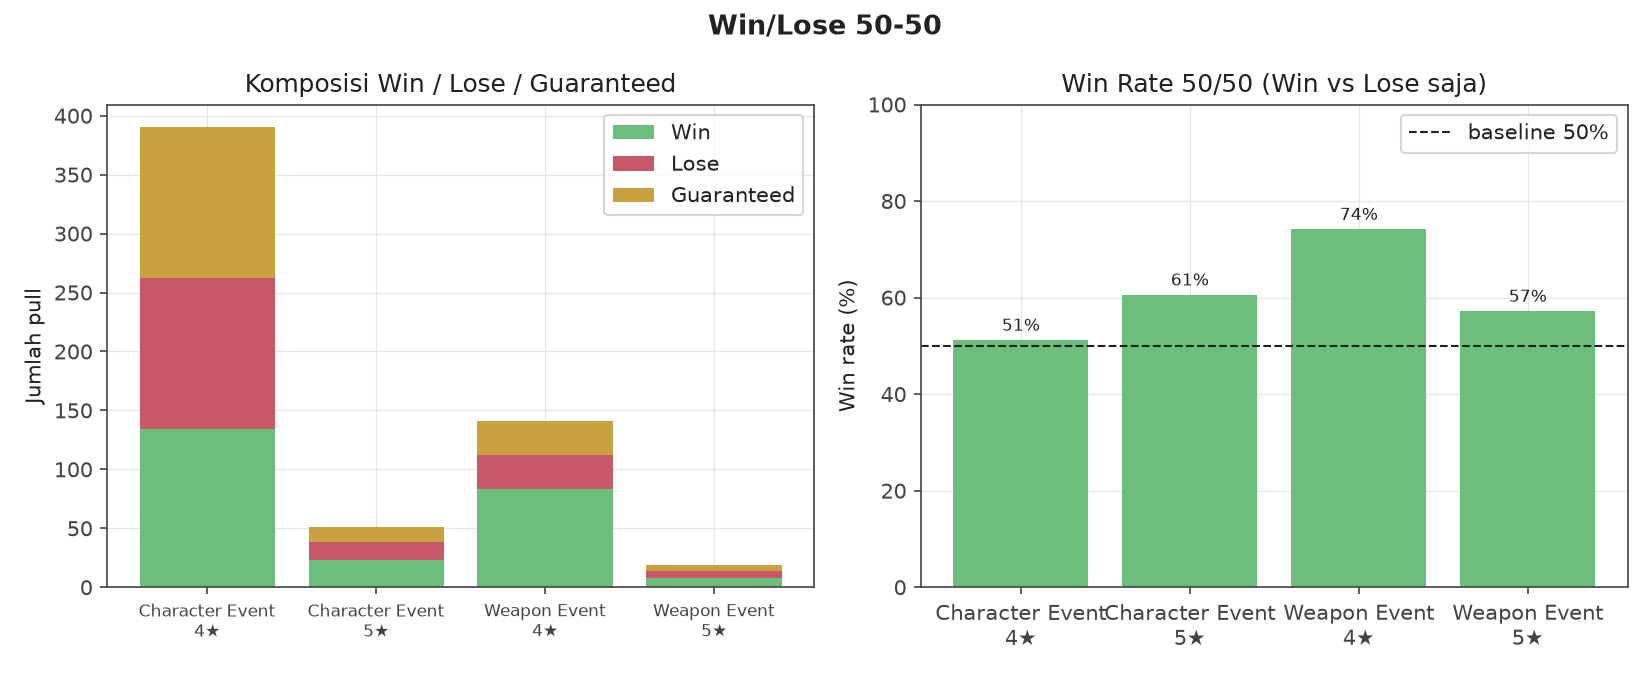

Values plotted in this chart, from the file beside it:
banner_type, rarity, win_50_50, jumlah
Character Event, 4, Guaranteed, 128
Character Event, 4, Lose, 128
Character Event, 4, Win, 134
Character Event, 5, Guaranteed, 13
Character Event, 5, Lose, 15
Character Event, 5, Win, 23
Weapon Event, 4, Guaranteed, 29
Weapon Event, 4, Lose, 29
Weapon Event, 4, Win, 83
Weapon Event, 5, Guaranteed, 5
Weapon Event, 5, Lose, 6
Weapon Event, 5, Win, 8
